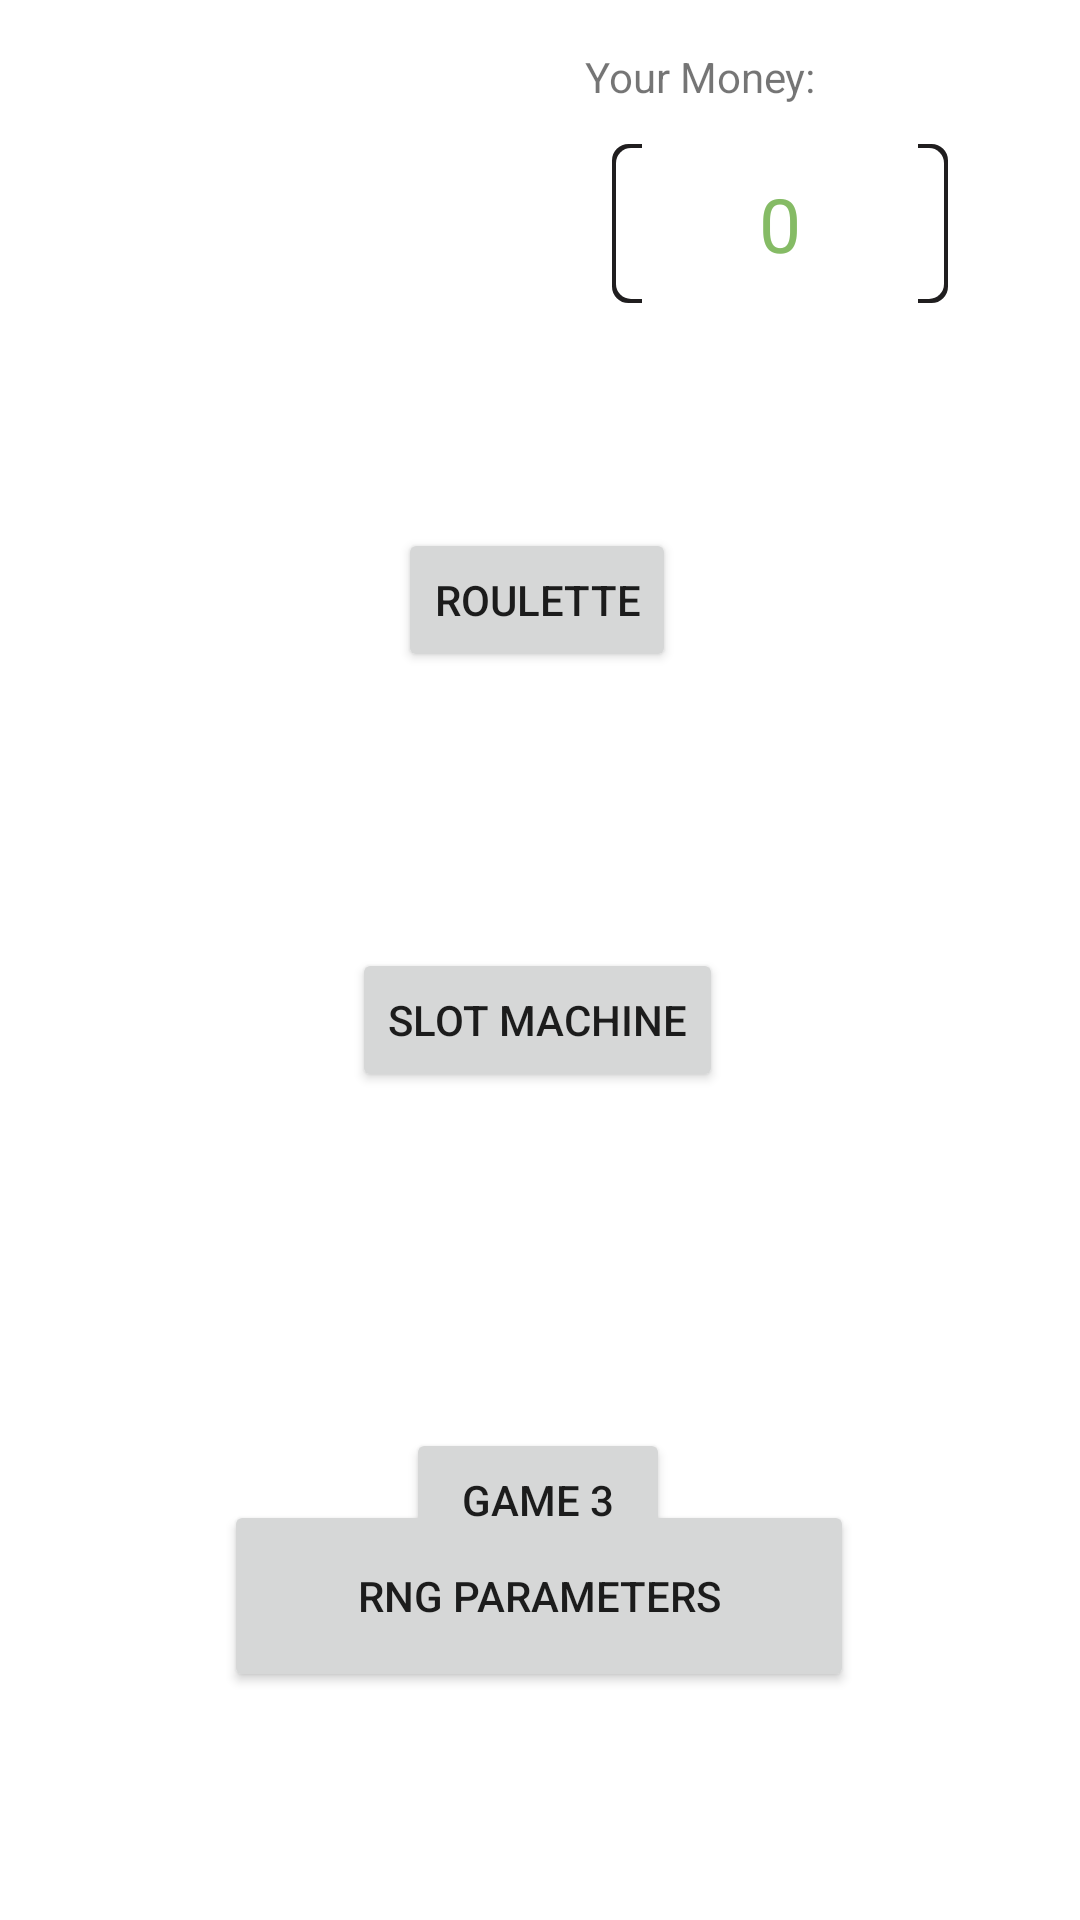

Reconstruct the res/layout file that produces this screen, plus the resources it refers to.
<!-- AndroidManifest.xml: application theme Theme.UnRandomCasino -->
<!-- res/layout/activity_main.xml -->
<?xml version="1.0" encoding="utf-8"?>
<androidx.constraintlayout.widget.ConstraintLayout xmlns:android="http://schemas.android.com/apk/res/android"
    xmlns:app="http://schemas.android.com/apk/res-auto"
    xmlns:tools="http://schemas.android.com/tools"
    android:layout_width="match_parent"
    android:layout_height="match_parent"
    tools:context=".MainActivity">

    <TextView
        android:id="@+id/textView2"
        android:layout_width="wrap_content"
        android:layout_height="wrap_content"
        android:layout_marginTop="16dp"
        android:layout_marginEnd="88dp"
        android:layout_marginRight="88dp"
        android:text="Your Money:"
        app:layout_constraintEnd_toEndOf="parent"
        app:layout_constraintTop_toTopOf="parent" />

    <TextView
        android:id="@+id/money"
        android:layout_width="112dp"
        android:layout_height="53dp"
        android:layout_marginTop="48dp"
        android:gravity="center"
        android:background="@drawable/moneystyle"
        android:textColor="@color/money_green"
        android:text="0"
        android:textSize="25dp"
        app:layout_constraintEnd_toEndOf="parent"
        app:layout_constraintHorizontal_bias="0.822"
        app:layout_constraintStart_toStartOf="parent"
        app:layout_constraintTop_toTopOf="parent" />

    <Button
        android:id="@+id/RNG"
        android:layout_width="210dp"
        android:layout_height="64dp"
        android:layout_marginBottom="76dp"
        android:text="RNG parameters"
        app:layout_constraintBottom_toBottomOf="parent"
        app:layout_constraintEnd_toEndOf="parent"
        app:layout_constraintHorizontal_bias="0.497"
        app:layout_constraintStart_toStartOf="parent" />

    <Button
        android:id="@+id/game1"
        android:layout_width="wrap_content"
        android:layout_height="wrap_content"
        android:layout_marginTop="176dp"
        android:text="Roulette"
        app:layout_constraintEnd_toEndOf="parent"
        app:layout_constraintHorizontal_bias="0.496"
        app:layout_constraintStart_toStartOf="parent"
        app:layout_constraintTop_toTopOf="parent" />

    <Button
        android:id="@+id/game3"
        android:layout_width="wrap_content"
        android:layout_height="wrap_content"
        android:layout_marginTop="112dp"
        android:text="Game 3"
        app:layout_constraintEnd_toEndOf="parent"
        app:layout_constraintHorizontal_bias="0.498"
        app:layout_constraintStart_toStartOf="parent"
        app:layout_constraintTop_toBottomOf="@+id/game2" />

    <Button
        android:id="@+id/game2"
        android:layout_width="wrap_content"
        android:layout_height="wrap_content"
        android:layout_marginTop="92dp"
        android:text="Slot Machine"
        app:layout_constraintEnd_toEndOf="parent"
        app:layout_constraintHorizontal_bias="0.496"
        app:layout_constraintStart_toStartOf="parent"
        app:layout_constraintTop_toBottomOf="@+id/game1" />

</androidx.constraintlayout.widget.ConstraintLayout>
<!-- resources referenced by this layout -->
<resources>
  <color name="money_green">#FF85bb65</color>
  <!-- drawable moneystyle (drawable) -->
  <?xml version="1.0" encoding="utf-8"?>
  <layer-list xmlns:android="http://schemas.android.com/apk/res/android" >
  
      <item>
          <shape>
              <stroke android:color="@color/primary_dark" android:width="1dp"/>
              <solid android:color="@color/primary_dark" />
              <corners android:radius="5dp"/>
          </shape>
      </item>
  
      
      <item
          android:bottom="1.5dp"
          android:top="1.5dp"
          android:left="1.5dp"
          android:right="1.5dp">
          <shape>
              <solid android:color="@color/white" />
              <corners android:radius="5dp"/>
          </shape>
      </item>
  
      
      <item android:left="10.0dp"
          android:right="10.0dp">
          <shape>
              <solid android:color="@color/white" />
          </shape>
      </item>
  
  </layer-list>
  <style name="Theme.UnRandomCasino" parent="Theme.MaterialComponents.DayNight.NoActionBar">
          
          <item name="colorPrimary">@color/primary_dark</item>
          <item name="colorPrimaryVariant">@color/primary_dark</item>
          <item name="colorOnPrimary">@color/white</item>
          
          <item name="colorSecondary">@color/teal_200</item>
          <item name="colorSecondaryVariant">@color/teal_700</item>
          <item name="colorOnSecondary">@color/black</item>
          
          <item name="android:statusBarColor" tools:targetApi="l">?attr/colorPrimaryVariant</item>
          
      </style>
  <color name="primary_dark">#FF201E1F</color>
  <color name="white">#FFFFFFFF</color>
  <color name="teal_200">#FF03DAC5</color>
  <color name="teal_700">#FF018786</color>
  <color name="black">#FF000000</color>
</resources>
